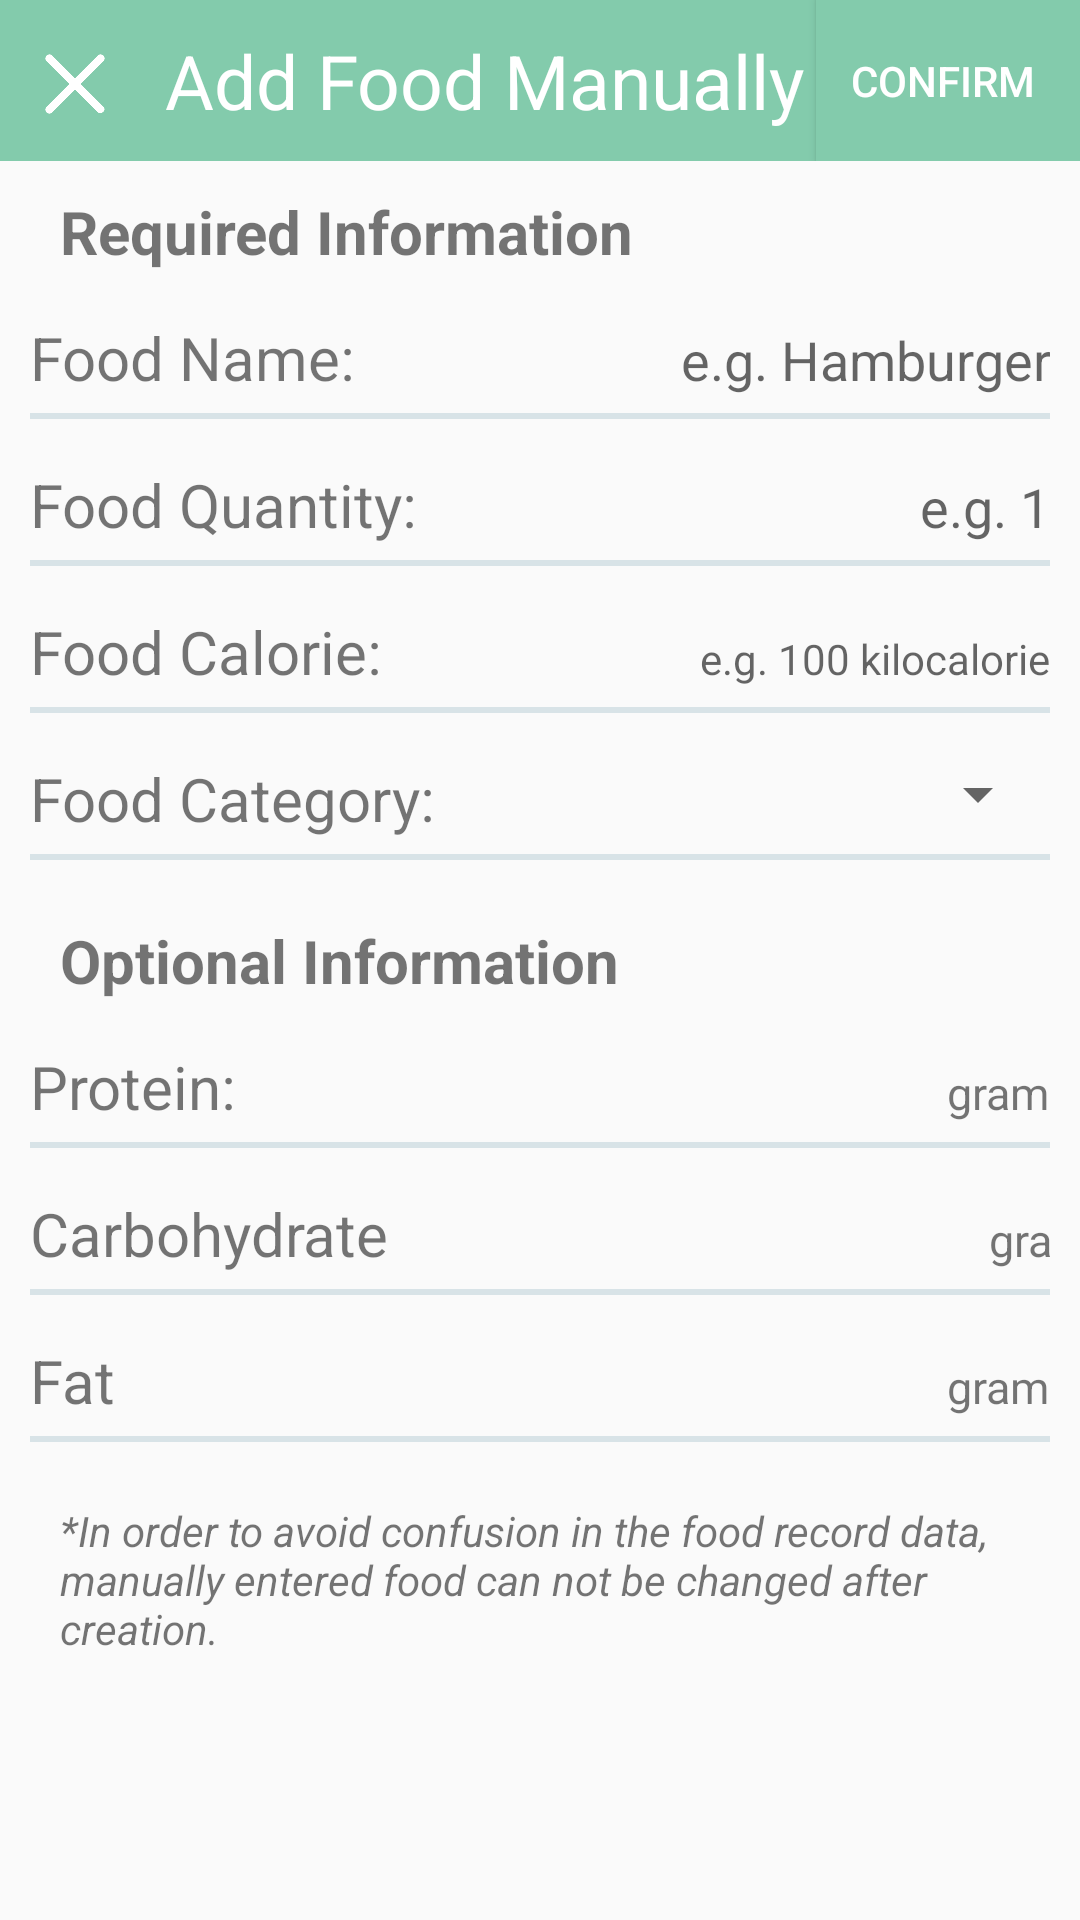

Write the Android layout XML for this screen, with the resource values it uses.
<!-- AndroidManifest.xml: application theme AppTheme -->
<!-- res/layout/activity_add_meal_manual.xml -->
<?xml version="1.0" encoding="utf-8"?>
<LinearLayout
    xmlns:android="http://schemas.android.com/apk/res/android"
    xmlns:app="http://schemas.android.com/apk/res-auto"
    android:layout_width="match_parent"
    android:layout_height="match_parent"
    android:orientation="vertical">


    <LinearLayout
        android:layout_width="match_parent"
        android:layout_height="wrap_content"
        android:background="#83cbac">

        <LinearLayout
            android:id="@+id/ll_add_food_manual_cancel"
            android:layout_width="wrap_content"
            android:layout_height="match_parent">
            <ImageView
                android:layout_width="20dp"
                android:layout_height="20dp"
                android:layout_marginTop="18dp"
                android:layout_marginStart="15dp"
                android:background="@drawable/icon_cancel"/>
        </LinearLayout>

        <TextView
            android:layout_width="wrap_content"
            android:layout_height="wrap_content"
            android:paddingStart="20dp"
            android:paddingTop="10dp"
            android:paddingBottom="10dp"
            android:text="Add Food Manually"
            android:textColor="#fff"
            android:textSize="25sp" />
        <LinearLayout
            android:layout_width="fill_parent"
            android:layout_height="match_parent"
            android:gravity="right"
            android:orientation="vertical">

            <Button
                android:id="@+id/btn_add_food_manual_confirm"
                android:layout_width="wrap_content"
                android:layout_height="match_parent"
                android:background="@drawable/btn_confirm"
                android:textColor="#fff"
                android:text="Confirm " />
        </LinearLayout>
    </LinearLayout>

    <LinearLayout
        android:layout_width="match_parent"
        android:layout_height="wrap_content"
        android:orientation="vertical"
        android:padding="10dp">
        <TextView
            android:layout_width="wrap_content"
            android:layout_height="wrap_content"
            android:text="Required Information"
            android:textSize="20sp"
            android:layout_marginStart="10dp"
            android:textStyle="bold"/>

        <LinearLayout
            android:layout_width="match_parent"
            android:layout_height="wrap_content"
            android:orientation="horizontal"
            android:layout_marginTop="15dp">
            <TextView
                android:layout_width="wrap_content"
                android:layout_height="wrap_content"
                android:text="Food Name:"
                android:textSize="20dp"/>
            <Space
                android:layout_width="match_parent"
                android:layout_height="match_parent"
                android:layout_weight="1"/>
            <EditText
                android:id="@+id/manual_add_food_name"
                android:gravity="right"
                android:layout_width="200dp"
                android:layout_height="wrap_content"
                android:background="@null"
                android:hint="  e.g. Hamburger"/>
        </LinearLayout>
        <LinearLayout
            android:layout_width="match_parent"
            android:layout_height="2dp"
            android:layout_marginTop="5dp"
            android:background="@color/colorGrey" />

        <LinearLayout
            android:layout_width="match_parent"
            android:layout_height="wrap_content"
            android:orientation="horizontal"
            android:layout_marginTop="15dp">
            <TextView
                android:layout_width="wrap_content"
                android:layout_height="wrap_content"
                android:text="Food Quantity:"
                android:textSize="20dp"/>
            <Space
                android:layout_width="match_parent"
                android:layout_height="match_parent"
                android:layout_weight="1"/>
            <EditText
                android:id="@+id/manual_add_food_quantity"
                android:layout_width="200dp"
                android:layout_height="wrap_content"
                android:gravity="right"
                android:background="@null"
                android:hint="  e.g. 1"/>
        </LinearLayout>
        <LinearLayout
            android:layout_width="match_parent"
            android:layout_height="2dp"
            android:layout_marginTop="5dp"
            android:background="@color/colorGrey" />
        <LinearLayout
            android:layout_width="match_parent"
            android:layout_height="wrap_content"
            android:orientation="horizontal"
            android:layout_marginTop="15dp">
            <TextView
                android:layout_width="wrap_content"
                android:layout_height="wrap_content"
                android:text="Food Calorie:"
                android:textSize="20dp"/>
            <Space
                android:layout_width="match_parent"
                android:layout_height="match_parent"
                android:layout_weight="1"/>
            <TextView
                android:id="@+id/manual_add_food_calorie"
                android:layout_width="200dp"
                android:layout_height="wrap_content"
                android:gravity="right"
                android:background="@null"
                android:hint="e.g. 100 kilocalorie"/>
        </LinearLayout>
        <LinearLayout
            android:layout_width="match_parent"
            android:layout_height="2dp"
            android:layout_marginTop="5dp"
            android:background="@color/colorGrey" />
        <LinearLayout
            android:layout_width="match_parent"
            android:layout_height="wrap_content"
            android:orientation="horizontal"
            android:layout_marginTop="15dp">
            <TextView
                android:layout_width="wrap_content"
                android:layout_height="wrap_content"
                android:text="Food Category:"
                android:textSize="20dp"/>
            <Space
                android:layout_width="match_parent"
                android:layout_height="match_parent"
                android:layout_weight="1"/>
            <Spinner
                android:gravity="right"
                android:id="@+id/manual_add_food_category"
                android:layout_width="200dp"
                android:layout_height="wrap_content" />
        </LinearLayout>
        <LinearLayout
            android:layout_width="match_parent"
            android:layout_height="2dp"
            android:layout_marginTop="5dp"
            android:background="@color/colorGrey" />
        <TextView
            android:layout_width="wrap_content"
            android:layout_height="wrap_content"
            android:text="Optional Information"
            android:layout_marginTop="20dp"
            android:textSize="20sp"
            android:layout_marginStart="10dp"
            android:textStyle="bold"/>
        <LinearLayout
            android:layout_width="match_parent"
            android:layout_height="wrap_content"
            android:orientation="horizontal"
            android:layout_marginTop="15dp">
            <TextView
                android:layout_width="wrap_content"
                android:layout_height="wrap_content"
                android:text="Protein:"
                android:textSize="20dp"/>
            <Space
                android:layout_width="match_parent"
                android:layout_height="match_parent"
                android:layout_weight="1"/>

            <TextView
                android:id="@+id/manual_add_food_protein"
                android:layout_width="200dp"
                android:layout_height="27dp"
                android:background="@null"
                android:gravity="right" />
            <TextView
                android:layout_width="wrap_content"
                android:layout_height="wrap_content"
                android:text="gram"
                android:textSize="15dp"/>
        </LinearLayout>
        <LinearLayout
            android:layout_width="match_parent"
            android:layout_height="2dp"
            android:layout_marginTop="5dp"
            android:background="@color/colorGrey" />
        <LinearLayout
            android:layout_width="match_parent"
            android:layout_height="wrap_content"
            android:orientation="horizontal"
            android:layout_marginTop="15dp">
            <TextView
                android:layout_width="wrap_content"
                android:layout_height="wrap_content"
                android:text="Carbohydrate"
                android:textSize="20dp"/>
            <Space
                android:layout_width="match_parent"
                android:layout_height="match_parent"
                android:layout_weight="1"/>
            <TextView
                android:id="@+id/manual_add_food_carbohydrate"
                android:layout_width="200dp"
                android:layout_height="wrap_content"
                android:background="@null"
                android:gravity="right" />
            <TextView
                android:layout_width="wrap_content"
                android:layout_height="wrap_content"
                android:text="gram"
                android:textSize="15dp"/>

        </LinearLayout>
        <LinearLayout
            android:layout_width="match_parent"
            android:layout_height="2dp"
            android:layout_marginTop="5dp"
            android:background="@color/colorGrey" />
        <LinearLayout
            android:layout_width="match_parent"
            android:layout_height="wrap_content"
            android:orientation="horizontal"
            android:layout_marginTop="15dp">
            <TextView
                android:layout_width="wrap_content"
                android:layout_height="wrap_content"
                android:text="Fat"
                android:textSize="20dp"/>
            <Space
                android:layout_width="match_parent"
                android:layout_height="match_parent"
                android:layout_weight="1"/>
            <TextView
                android:id="@+id/manual_add_food_fat"
                android:layout_width="200dp"
                android:layout_height="wrap_content"
                android:gravity="right"
                android:background="@null" />
            <TextView
                android:layout_width="wrap_content"
                android:layout_height="wrap_content"
                android:text="gram"
                android:textSize="15dp"/>
        </LinearLayout>
        <LinearLayout
            android:layout_width="match_parent"
            android:layout_height="2dp"
            android:layout_marginTop="5dp"
            android:background="@color/colorGrey" />
    </LinearLayout>
    <TextView
        android:layout_width="wrap_content"
        android:layout_height="wrap_content"
        android:layout_marginTop="10dp"
        android:layout_marginStart="20dp"
        android:layout_marginEnd="20dp"
        android:textStyle="italic"
        android:text="*In order to avoid confusion in the food record data, manually entered food can not be changed after creation."/>
</LinearLayout>
<!-- resources referenced by this layout -->
<resources>
  <color name="colorGrey">#d8e3e7</color>
  <!-- drawable btn_confirm (drawable) -->
  <?xml version="1.0" encoding="utf-8"?>
  <shape xmlns:android="http://schemas.android.com/apk/res/android">
      <solid android:color="@color/colorMint"/>
      <stroke android:width="0dp" />
  </shape>
  <!-- drawable icon_cancel: png bitmap (drawable, 4222 bytes) -->
  <style name="AppTheme" parent="Theme.AppCompat.Light.NoActionBar">
          
          <item name="colorPrimary">@color/colorPrimary</item>
          <item name="colorPrimaryDark">@color/colorMint</item>
          <item name="colorAccent">@color/colorAccent</item>
      </style>
  <color name="colorMint">#83cbac</color>
  <color name="colorPrimary">#6200EE</color>
  <color name="colorAccent">#03DAC5</color>
</resources>
